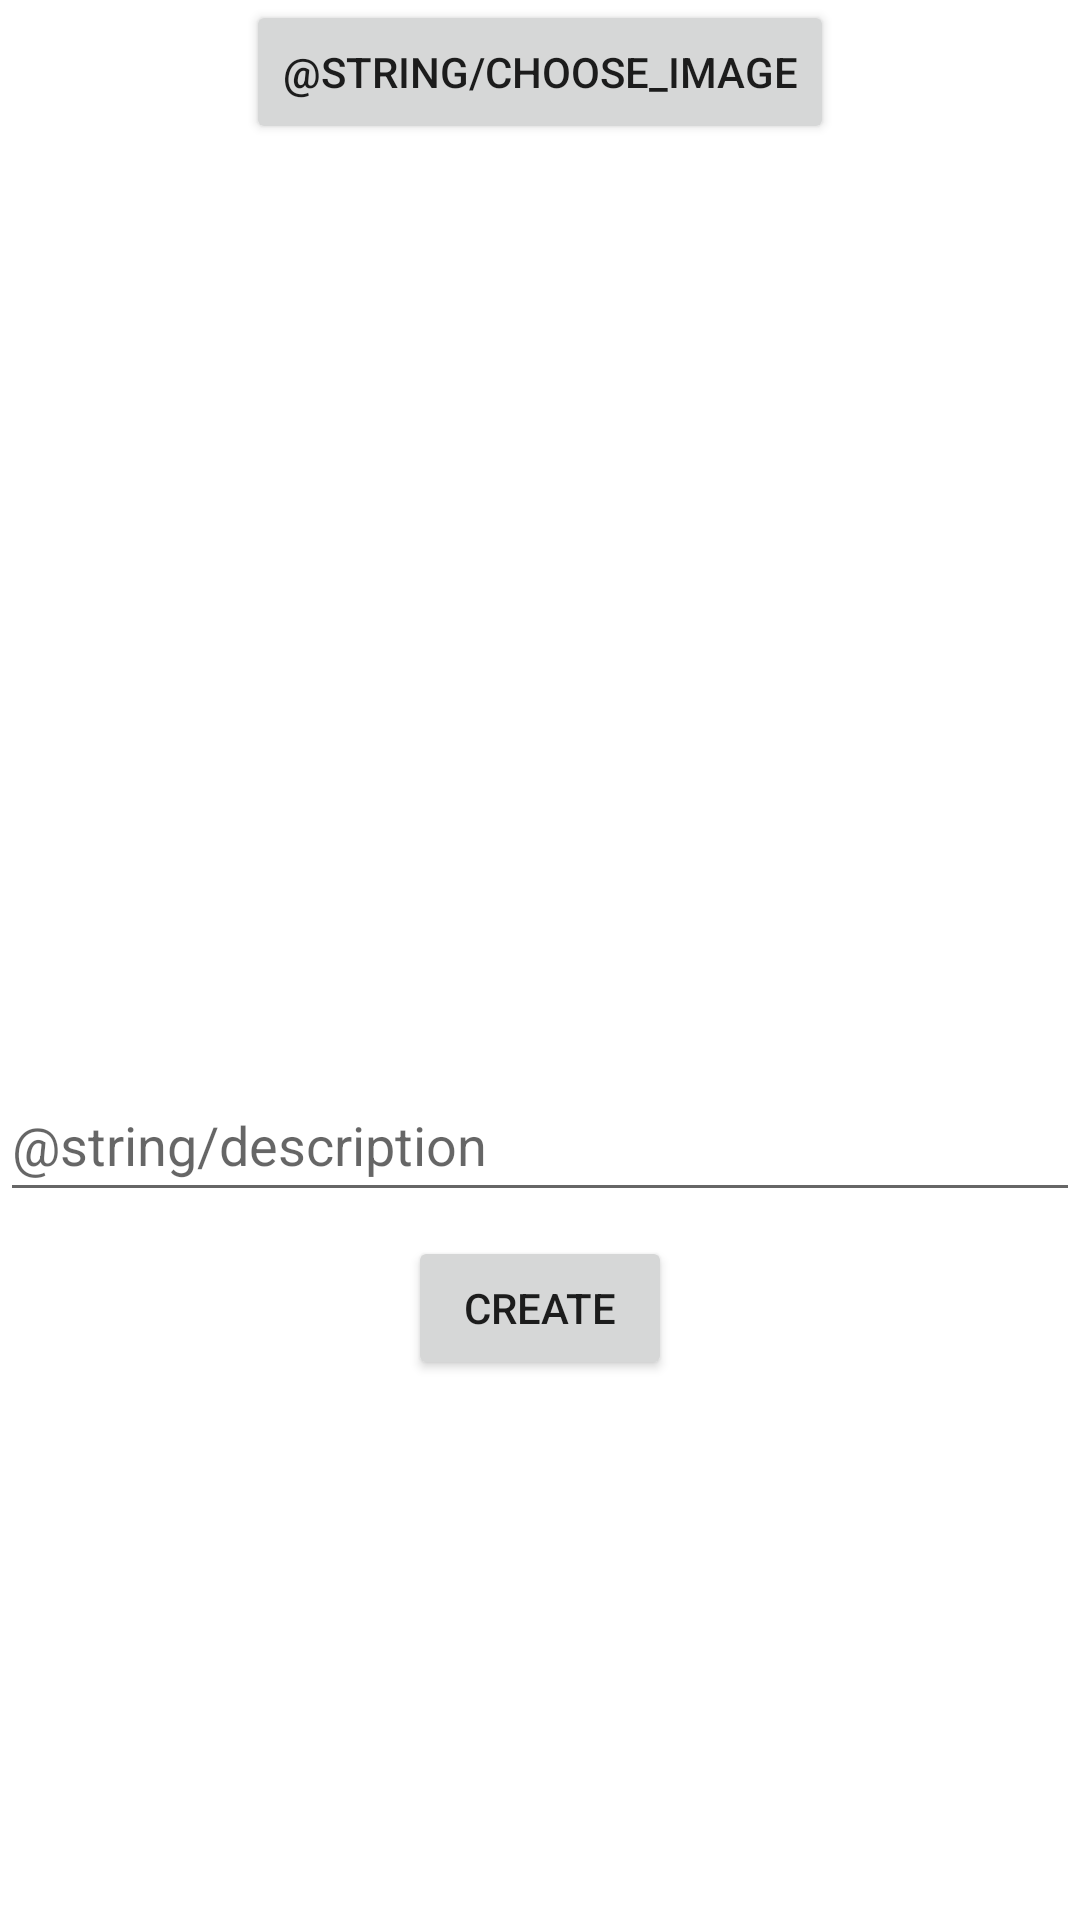

Produce the Android XML layout that renders to this screen, including the resource entries it uses.
<!-- AndroidManifest.xml: application theme Theme.GradPro -->
<!-- res/layout/activity_create.xml -->
<?xml version="1.0" encoding="utf-8"?>
<LinearLayout
    xmlns:android="http://schemas.android.com/apk/res/android"
    xmlns:app="http://schemas.android.com/apk/res-auto"
    xmlns:tools="http://schemas.android.com/tools"
    android:layout_width="match_parent"
    android:layout_height="match_parent"
    android:layout_marginTop="8dp"
    android:orientation="vertical"
    android:layout_margin="16dp"
    tools:context=".CreateActivity">

    <Button
        android:id="@+id/btnPickImage"
        android:layout_width="wrap_content"
        android:layout_height="wrap_content"
        android:layout_gravity="center_horizontal"
        android:text="@string/choose_image" />

    <ImageView
        android:id="@+id/imageView"
        android:layout_width="match_parent"
        android:layout_height="300dp"
        android:importantForAccessibility="no"
        android:scaleType="centerCrop"
        tools:ignore="ImageContrastCheck"
        tools:srcCompat="@tools:sample/avatars" />

    <EditText
        android:id="@+id/etDescription"
        android:layout_width="match_parent"
        android:layout_height="wrap_content"
        android:layout_marginTop="8dp"
        android:ems="10"
        android:hint="@string/description"
        android:inputType="text"
        android:minHeight="48dp"
        android:importantForAutofill="no" />

    <Button
        android:id="@+id/btnSubmit"
        android:layout_width="wrap_content"
        android:layout_height="wrap_content"
        android:layout_gravity="center_horizontal"
        android:layout_marginTop="8dp"
        android:text="Create" />
</LinearLayout>
<!-- resources referenced by this layout -->
<resources>
  <style name="Theme.GradPro" parent="Theme.MaterialComponents.DayNight.DarkActionBar">
          
          <item name="colorPrimary">@color/purple_500</item>
          <item name="colorPrimaryVariant">@color/purple_700</item>
          <item name="colorOnPrimary">@color/white</item>
          
          <item name="colorSecondary">@color/teal_200</item>
          <item name="colorSecondaryVariant">@color/teal_700</item>
          <item name="colorOnSecondary">@color/black</item>
          
          <item name="android:statusBarColor" tools:targetApi="l">?attr/colorPrimaryVariant</item>
          
      </style>
  <!-- not gathered from this repository: default colours our renderer supplied (Android Studio template values) -->
  <color name="purple_500">#FF6200EE</color>
  <color name="purple_700">#FF3700B3</color>
  <color name="teal_200">#FF03DAC5</color>
  <color name="teal_700">#FF018786</color>
  <color name="black">#FF000000</color>
  <color name="white">#FFFFFFFF</color>
</resources>
